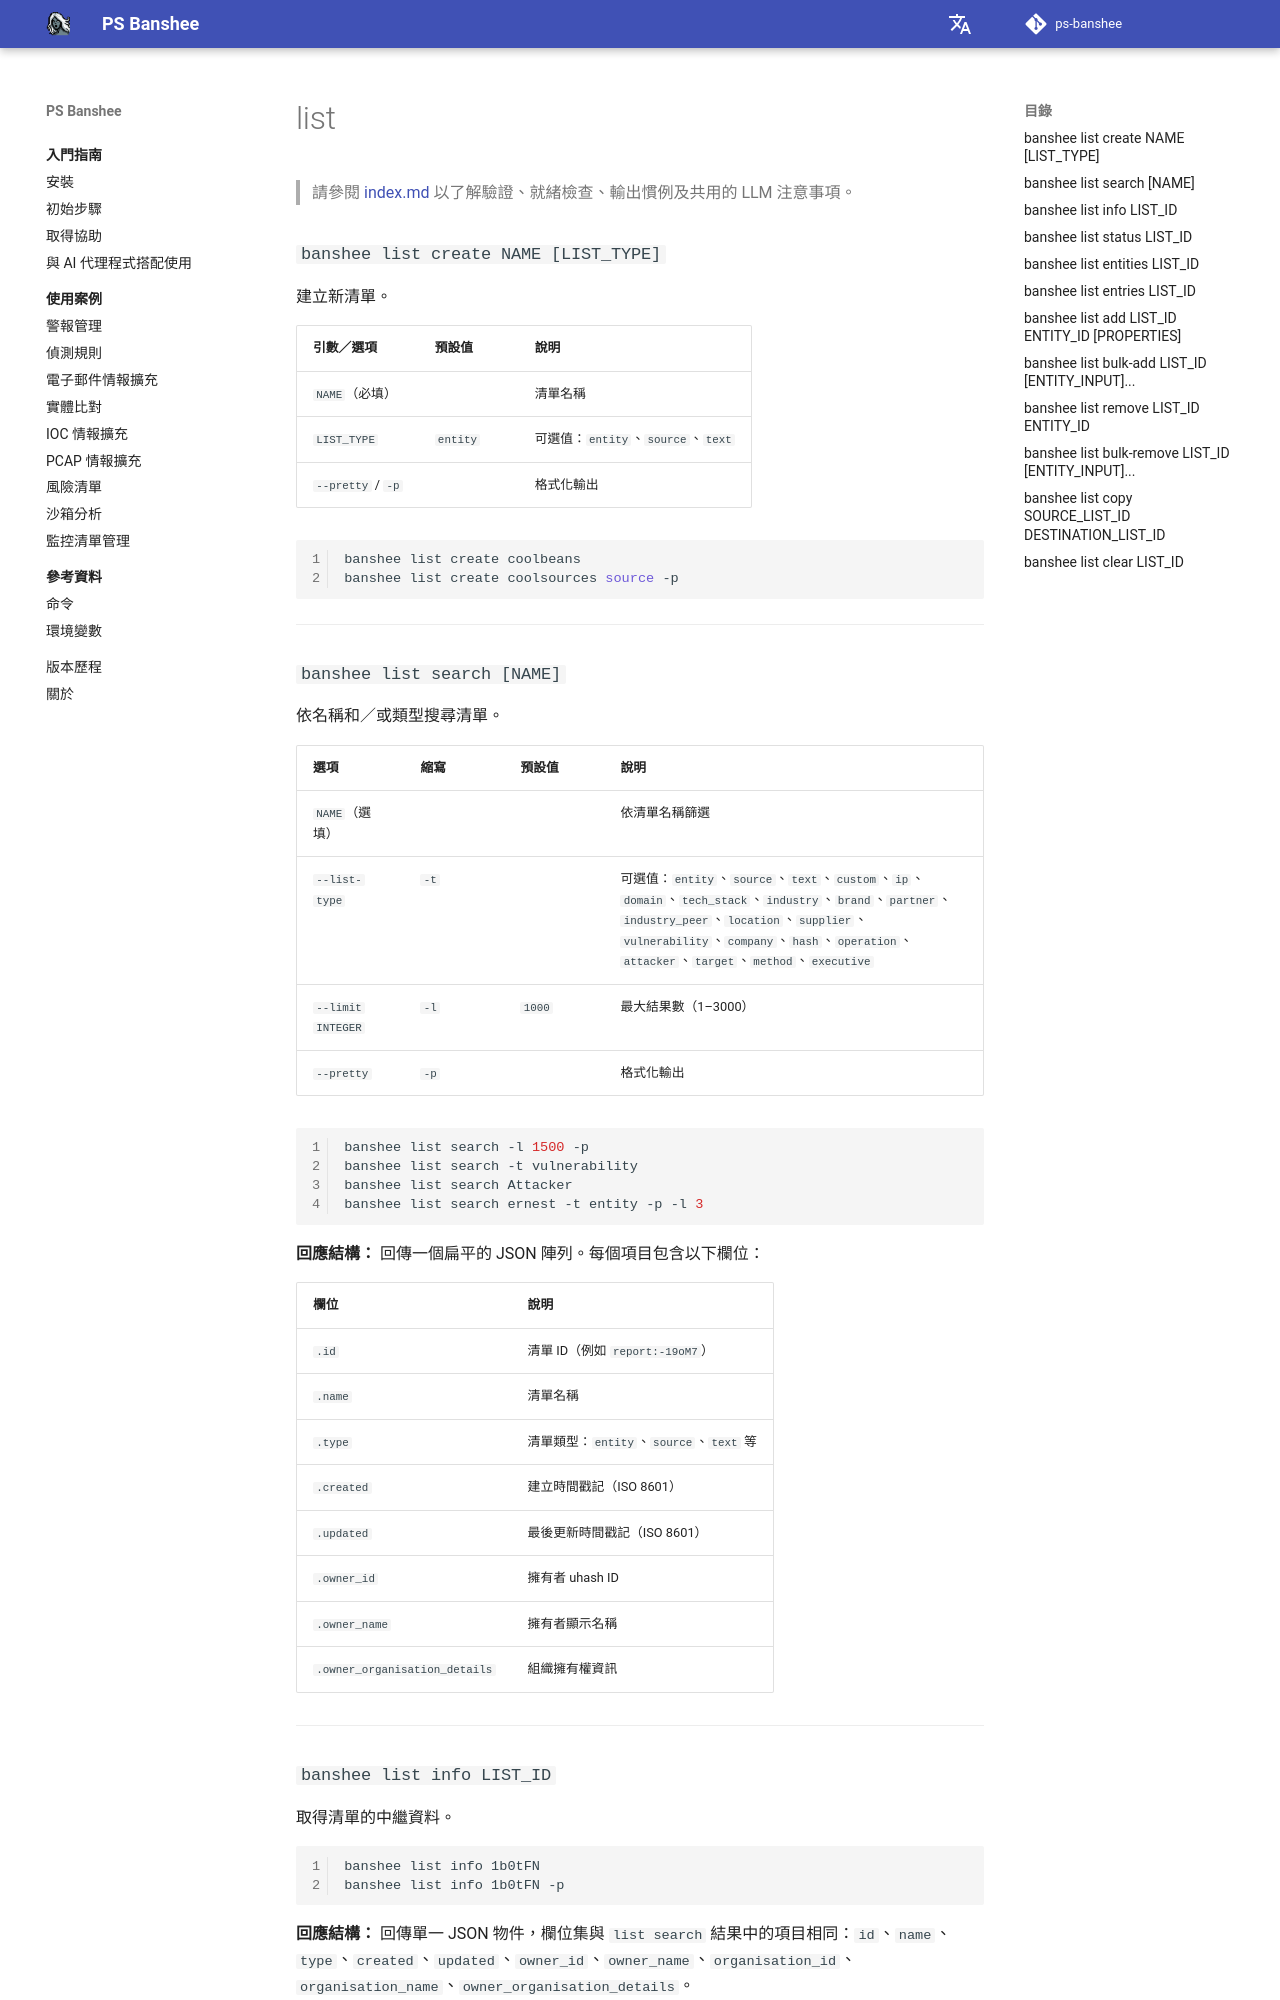

repository: RecordedFuture-ProfessionalServices/ps-banshee · page: zh-TW/knowledge-base/list/index.html · generator: mkdocs

# list

> 請參閱 [index.md](index.md) 以了解驗證、就緒檢查、輸出慣例及共用的 LLM 注意事項。

### `banshee list create NAME [LIST_TYPE]`

建立新清單。

| 引數／選項 | 預設值 | 說明 |
|-----------------|---------|-------------|
| `NAME`（必填） | | 清單名稱 |
| `LIST_TYPE` | `entity` | 可選值：`entity`、`source`、`text` |
| `--pretty` / `-p` | | 格式化輸出 |

```bash
banshee list create coolbeans
banshee list create coolsources source -p
```

---

### `banshee list search [NAME]`

依名稱和／或類型搜尋清單。

| 選項 | 縮寫 | 預設值 | 說明 |
|--------|-------|---------|-------------|
| `NAME`（選填） | | | 依清單名稱篩選 |
| `--list-type` | `-t` | | 可選值：`entity`、`source`、`text`、`custom`、`ip`、`domain`、`tech_stack`、`industry`、`brand`、`partner`、`industry_peer`、`location`、`supplier`、`vulnerability`、`company`、`hash`、`operation`、`attacker`、`target`、`method`、`executive` |
| `--limit INTEGER` | `-l` | `1000` | 最大結果數（1–3000） |
| `--pretty` | `-p` | | 格式化輸出 |

```bash
banshee list search -l 1500 -p
banshee list search -t vulnerability
banshee list search Attacker
banshee list search ernest -t entity -p -l 3
```

**回應結構：** 回傳一個扁平的 JSON 陣列。每個項目包含以下欄位：

| 欄位 | 說明 |
|-------|-------------|
| `.id` | 清單 ID（例如 `report:-19oM7`） |
| `.name` | 清單名稱 |
| `.type` | 清單類型：`entity`、`source`、`text` 等 |
| `.created` | 建立時間戳記（ISO 8601） |
| `.updated` | 最後更新時間戳記（ISO 8601） |
| `.owner_id` | 擁有者 uhash ID |
| `.owner_name` | 擁有者顯示名稱 |
| `.owner_organisation_details` | 組織擁有權資訊 |

---

### `banshee list info LIST_ID`

取得清單的中繼資料。

```bash
banshee list info 1b0tFN
banshee list info 1b0tFN -p
```

**回應結構：** 回傳單一 JSON 物件，欄位集與 `list search` 結果中的項目相同：`id`、`name`、`type`、`created`、`updated`、`owner_id`、`owner_name`、`organisation_id`、`organisation_name`、`owner_organisation_details`。

---
